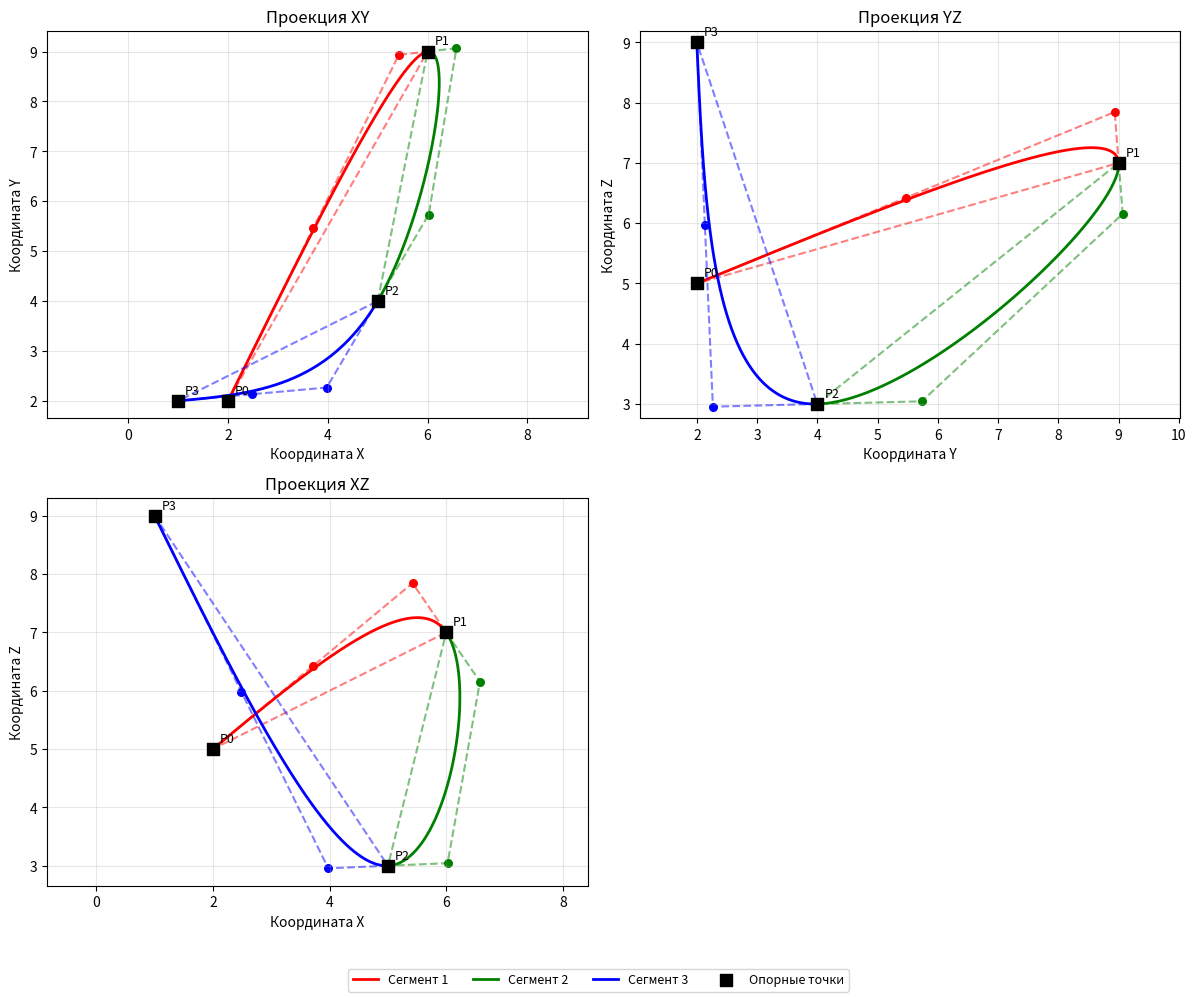

Recreate this plot in Python.
import numpy as np
import matplotlib.pyplot as plt
from mpl_toolkits.mplot3d import Axes3D

P = np.array([
    [2, 2, 5],
    [6, 9, 7],
    [5, 4, 3],
    [1, 2, 9]
], dtype=float)

def natural_cubic_spline(y):
    n = len(y) - 1
    h = 1.0

    A = np.zeros((n-1, n-1))
    rightSide = np.zeros(n-1)
    for i in range(1, n):
        if i-1 > 0: A[i-1, i-2] = h/6
        A[i-1, i-1] = 2*h/3
        if i < n-1: A[i-1, i] = h/6
        rightSide[i-1] = (y[i+1] - 2*y[i] + y[i-1]) / h

    M_inner = np.linalg.solve(A, rightSide)
    M = np.concatenate(([0.0], M_inner, [0.0]))

    coeffs = []
    for i in range(n):
        a = (M[i+1] - M[i]) / (6*h)
        b = M[i] / 2
        c = (y[i+1] - y[i])/h - h*(2*M[i] + M[i+1])/6
        d = y[i]
        coeffs.append((a, b, c, d))
    return coeffs

def bezier_from_poly(a, b, c, d):
    P0 = d
    P1 = d + c/3
    P2 = (a+b+c+d) - (3*a + 2*b + c)/3
    P3 = a + b + c + d
    return np.array([P0, P1, P2, P3])

coeffs_x = natural_cubic_spline(P[:,0])
coeffs_y = natural_cubic_spline(P[:,1])
coeffs_z = natural_cubic_spline(P[:,2])

segments = []
for i in range(3):
    bx = bezier_from_poly(*coeffs_x[i])
    by = bezier_from_poly(*coeffs_y[i])
    bz = bezier_from_poly(*coeffs_z[i])
    seg = np.stack([bx, by, bz], axis=1)
    segments.append(seg)

fig = plt.figure(figsize=(12, 10))

ax_xy = fig.add_subplot(2, 2, 1)
ax_yz = fig.add_subplot(2, 2, 2)
ax_xz = fig.add_subplot(2, 2, 3)

def plot_projection(
        ax,
        seg_list,
        P,
        idx_h,
        idx_v,
        title
    ):
    colors = ['red', 'green', 'blue']
    for i, seg in enumerate(seg_list):
        t = np.linspace(0, 1, 200)

        B = ((1-t)**3)[:,None]*seg[0] + (3*(1-t)**2*t)[:,None]*seg[1] \
          + (3*(1-t)*t**2)[:,None]*seg[2] + (t**3)[:,None]*seg[3]

        ax.plot(B[:, idx_h], B[:, idx_v], color=colors[i], lw=2, label=f'Сегмент {i+1}')

        hull = np.vstack([seg, seg[0]])

        ax.plot(hull[:, idx_h], hull[:, idx_v], '--', color=colors[i], alpha=0.5)
        ax.scatter(seg[:, idx_h], seg[:, idx_v], color=colors[i], s=30)

    ax.scatter(P[:, idx_h], P[:, idx_v], color='black', s=80, marker='s', zorder=5, label='Опорные точки')

    for j, p in enumerate(P):
        ax.annotate(f'P{j}', (p[idx_h], p[idx_v]), textcoords="offset points", xytext=(5,5), fontsize=9)

    ax.set_xlabel(f'Координата {["X","Y","Z"][idx_h]}')
    ax.set_ylabel(f'Координата {["X","Y","Z"][idx_v]}')
    ax.set_title(title)
    ax.grid(True, alpha=0.3)
    ax.set_aspect('equal', adjustable='datalim')

plot_projection(ax_xy, segments, P, 0, 1, 'Проекция XY')
plot_projection(ax_yz, segments, P, 1, 2, 'Проекция YZ')
plot_projection(ax_xz, segments, P, 0, 2, 'Проекция XZ')

handles, labels = ax_xy.get_legend_handles_labels()
fig.legend(handles, labels, loc='lower center', ncol=4, fontsize=9)
plt.tight_layout(rect=[0, 0.05, 1, 1])
plt.savefig('result.svg', dpi=150)
plt.show()
